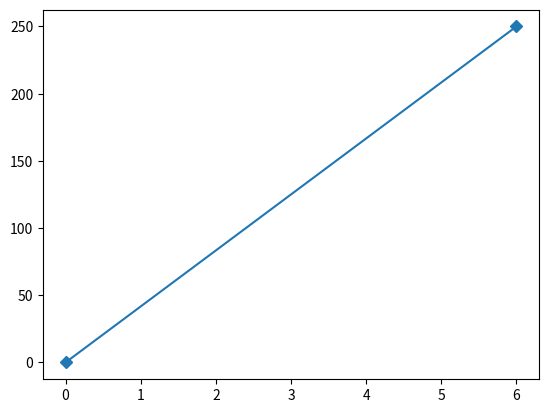

Python code for this plot:
import matplotlib.pyplot as pt
import numpy as np

x = np.array([0,6])
y = np.array([0,250])
pt.plot(x, y, marker='D')
pt.show()